Labelled photos from "split", an image-classification folder in PrabhleenpKaur/breast-cancer-prediction. The possible labels are: benign, malignant.

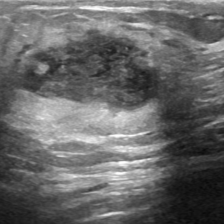
Label: malignant

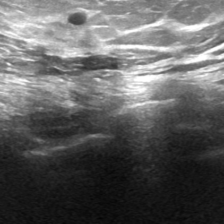
Label: malignant

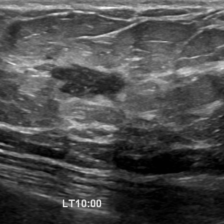
Label: benign

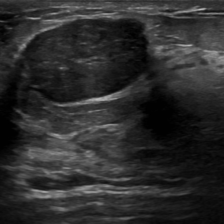
Label: malignant

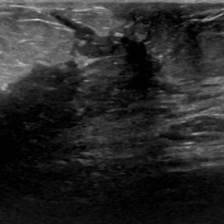
Label: benign

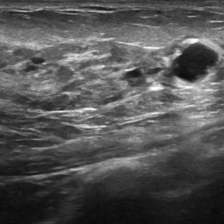
Label: malignant
